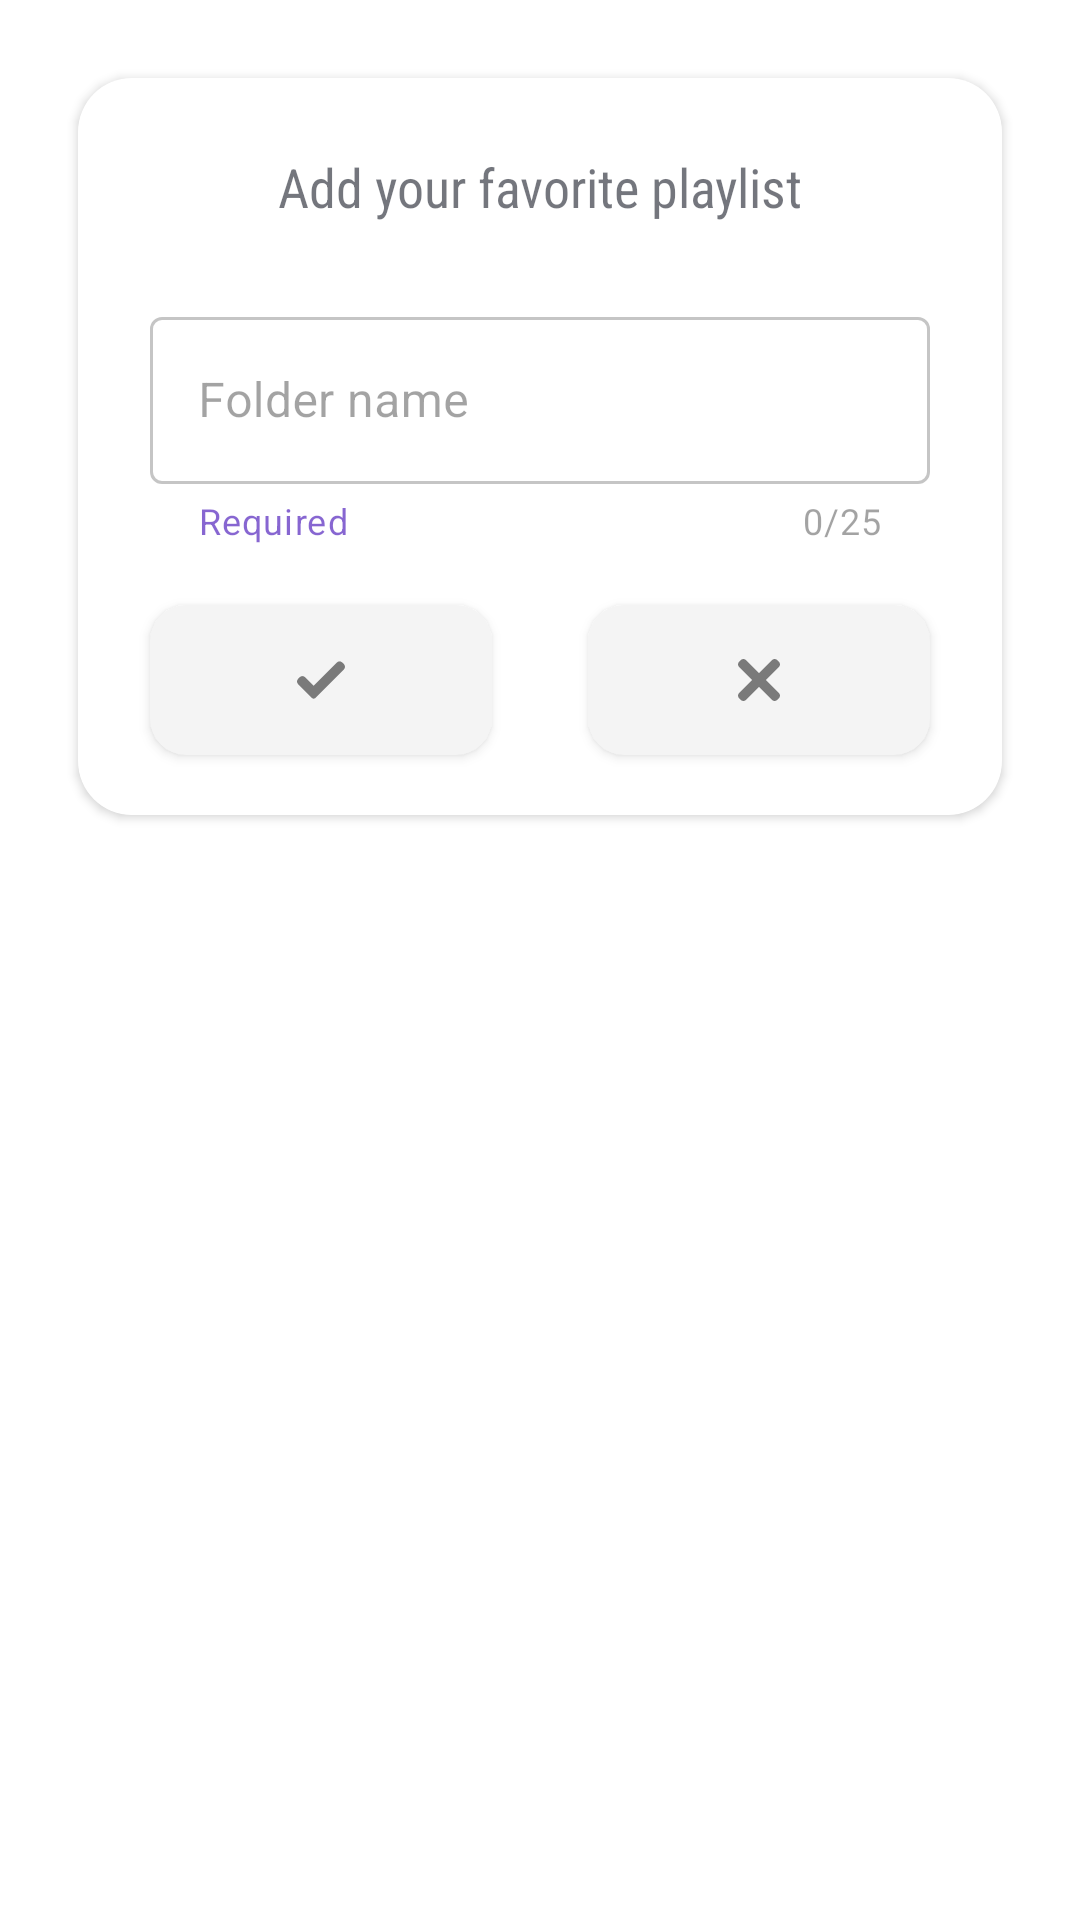

Layout XML and referenced resources for this Android screen:
<!-- AndroidManifest.xml: application theme Theme.NewDesignMusicPLayer -->
<!-- res/layout/adding_folder_dialog_new.xml -->
<?xml version="1.0" encoding="utf-8"?>
<androidx.constraintlayout.widget.ConstraintLayout
    xmlns:android="http://schemas.android.com/apk/res/android"
    android:layout_width="match_parent"
    android:layout_height="wrap_content"
    android:padding="10dp"
    xmlns:app="http://schemas.android.com/apk/res-auto">

    <androidx.cardview.widget.CardView
        android:id="@+id/sherCardView"
        android:layout_width="match_parent"
        android:layout_height="wrap_content"
        app:layout_constraintStart_toStartOf="parent"
        app:layout_constraintTop_toTopOf="parent"
        app:layout_constraintEnd_toEndOf="parent"
        android:layout_margin="16dp"
        app:cardCornerRadius="18dp">

        <androidx.constraintlayout.widget.ConstraintLayout
            android:id="@+id/shape"
            android:background="@color/white"
            android:alpha="0.6"
            android:layout_width="match_parent"
            android:layout_height="match_parent">

            <androidx.cardview.widget.CardView
                android:focusable="true"
                android:foreground="?android:attr/selectableItemBackground"
                android:clickable="true"
                android:backgroundTint="#EDEDED"
                android:id="@+id/yes"
                app:layout_constraintEnd_toStartOf="@id/no"
                android:layout_width="0dp"
                android:layout_height="50dp"
                app:cardCornerRadius="12dp"
                app:layout_constraintStart_toStartOf="parent"
                app:layout_constraintTop_toBottomOf="@id/textInputLayout"
                android:layout_marginTop="20dp"
                android:layout_marginBottom="16dp"
                android:layout_marginStart="24dp"
                android:layout_marginEnd="16dp">

                <ImageView
                    android:focusable="false"
                    android:clickable="false"
                    android:layout_width="16dp"
                    android:layout_height="16dp"
                    android:background="@drawable/ic_check__1_"
                    android:layout_gravity="center"/>

            </androidx.cardview.widget.CardView>

            <androidx.cardview.widget.CardView
                android:focusable="true"
                android:clickable="true"
                android:id="@+id/no"
                app:layout_constraintStart_toEndOf="@id/yes"
                android:backgroundTint="#EDEDED"
                android:foreground="?android:attr/selectableItemBackground"
                android:layout_width="0dp"
                android:layout_height="50dp"
                app:layout_constraintEnd_toEndOf="parent"
                app:layout_constraintTop_toBottomOf="@id/textInputLayout"
                android:layout_marginTop="20dp"
                android:layout_marginBottom="20dp"
                android:layout_marginEnd="24dp"
                android:layout_marginStart="16dp"
                app:layout_constraintBottom_toBottomOf="parent"
                app:cardCornerRadius="12dp">

                <ImageView
                    android:layout_width="14dp"
                    android:clickable="false"
                    android:focusable="false"
                    android:layout_height="14dp"
                    android:background="@drawable/ic_close__1_"
                    android:layout_gravity="center" />

            </androidx.cardview.widget.CardView>

            <TextView
                android:id="@+id/sherHeading"
                android:layout_width="match_parent"
                android:layout_height="wrap_content"
                app:layout_constraintTop_toTopOf="parent"
                android:text="@string/add_your_favorite_playlist"
                android:textStyle="normal"
                android:fontFamily="sans-serif-condensed"
                android:textAlignment="center"
                android:layout_marginStart="24dp"
                android:layout_marginEnd="24dp"
                android:padding="2dp"
                android:layout_marginTop="22dp"
                android:textSize="18sp"
                android:textColor="@color/folderActivity"/>

           <com.google.android.material.textfield.TextInputLayout
               android:id="@+id/textInputLayout"
               android:layout_width="match_parent"
               android:layout_height="match_parent"
               android:hint="Folder name"
               android:layout_marginStart="24dp"
               android:layout_marginEnd="24dp"
               app:helperText="Required"
               app:counterEnabled="true"
               app:counterMaxLength="25"
               app:errorEnabled="true"
               app:errorIconDrawable="@drawable/ic_baseline_error_24"
               app:endIconMode="clear_text"
               app:helperTextTextColor="@color/purple_700"
               android:layout_marginTop="24dp"
               app:layout_constraintStart_toStartOf="parent"
               app:layout_constraintEnd_toEndOf="parent"
               style="@style/Widget.MaterialComponents.TextInputLayout.OutlinedBox"
               app:layout_constraintTop_toBottomOf="@id/sherHeading">

               <com.google.android.material.textfield.TextInputEditText
                   android:id="@+id/textInputEditText"
                   android:maxLines="1"
                   android:maxLength="25"
                   android:inputType="text"
                   android:layout_width="match_parent"
                   android:layout_height="wrap_content"
                   android:background="@null"/>

           </com.google.android.material.textfield.TextInputLayout>


        </androidx.constraintlayout.widget.ConstraintLayout>

    </androidx.cardview.widget.CardView>

</androidx.constraintlayout.widget.ConstraintLayout>
<!-- resources referenced by this layout -->
<resources>
  <color name="folderActivity">#181C27</color>
  <color name="purple_700">#FF3700B3</color>
  <color name="white">#FFFFFFFF</color>
  
      //custom colors
  <!-- drawable ic_check__1_ (drawable) -->
  <vector android:alpha="0.86" android:height="24dp"
      android:viewportHeight="417" android:viewportWidth="417.81332"
      android:width="24dp" xmlns:android="http://schemas.android.com/apk/res/android">
      <path android:fillColor="#FF000000" android:pathData="m159.988,364.582c-3.988,4.012 -9.43,6.25 -15.082,6.25s-11.094,-2.238 -15.082,-6.25l-120.449,-120.469c-12.5,-12.5 -12.5,-32.77 0,-45.246l15.082,-15.086c12.504,-12.5 32.75,-12.5 45.25,0l75.199,75.203 203.199,-203.203c12.504,-12.5 32.77,-12.5 45.25,0l15.082,15.086c12.5,12.5 12.5,32.766 0,45.246zM159.988,364.582"/>
  </vector>
  <!-- drawable ic_close__1_ (drawable) -->
  <vector android:alpha="0.86" android:height="24dp"
      android:viewportHeight="365.696" android:viewportWidth="365.696"
      android:width="24dp" xmlns:android="http://schemas.android.com/apk/res/android">
      <path android:fillColor="#FF000000" android:pathData="m243.188,182.859 l113.133,-113.133c12.5,-12.5 12.5,-32.766 0,-45.246l-15.082,-15.082c-12.504,-12.504 -32.77,-12.504 -45.25,0l-113.129,113.129 -113.133,-113.152c-12.5,-12.5 -32.766,-12.5 -45.246,0l-15.105,15.082c-12.5,12.504 -12.5,32.77 0,45.25l113.152,113.152 -113.129,113.129c-12.504,12.504 -12.504,32.77 0,45.25l15.082,15.082c12.5,12.5 32.766,12.5 45.246,0l113.133,-113.133 113.129,113.133c12.504,12.5 32.77,12.5 45.25,0l15.082,-15.082c12.5,-12.504 12.5,-32.77 0,-45.25zM243.188,182.859"/>
  </vector>
  <string name="add_your_favorite_playlist">Add your favorite playlist</string>
  <style name="Theme.NewDesignMusicPLayer" parent="Theme.MaterialComponents.DayNight.NoActionBar">
          
          <item name="colorPrimary">@color/purple_500</item>
          <item name="colorPrimaryVariant">@color/purple_700</item>
          <item name="colorOnPrimary">@color/white</item>
          
          <item name="colorSecondary">@color/teal_200</item>
          <item name="colorSecondaryVariant">@color/teal_700</item>
          <item name="colorOnSecondary">@color/black</item>
          
          <item name="android:statusBarColor" tools:targetApi="l">?attr/colorPrimaryVariant</item>
          
      </style>
  <color name="purple_500">#FF6200EE</color>
  <color name="teal_200">#FF03DAC5</color>
  <color name="teal_700">#FF018786</color>
  <color name="black">#FF000000</color>
</resources>
